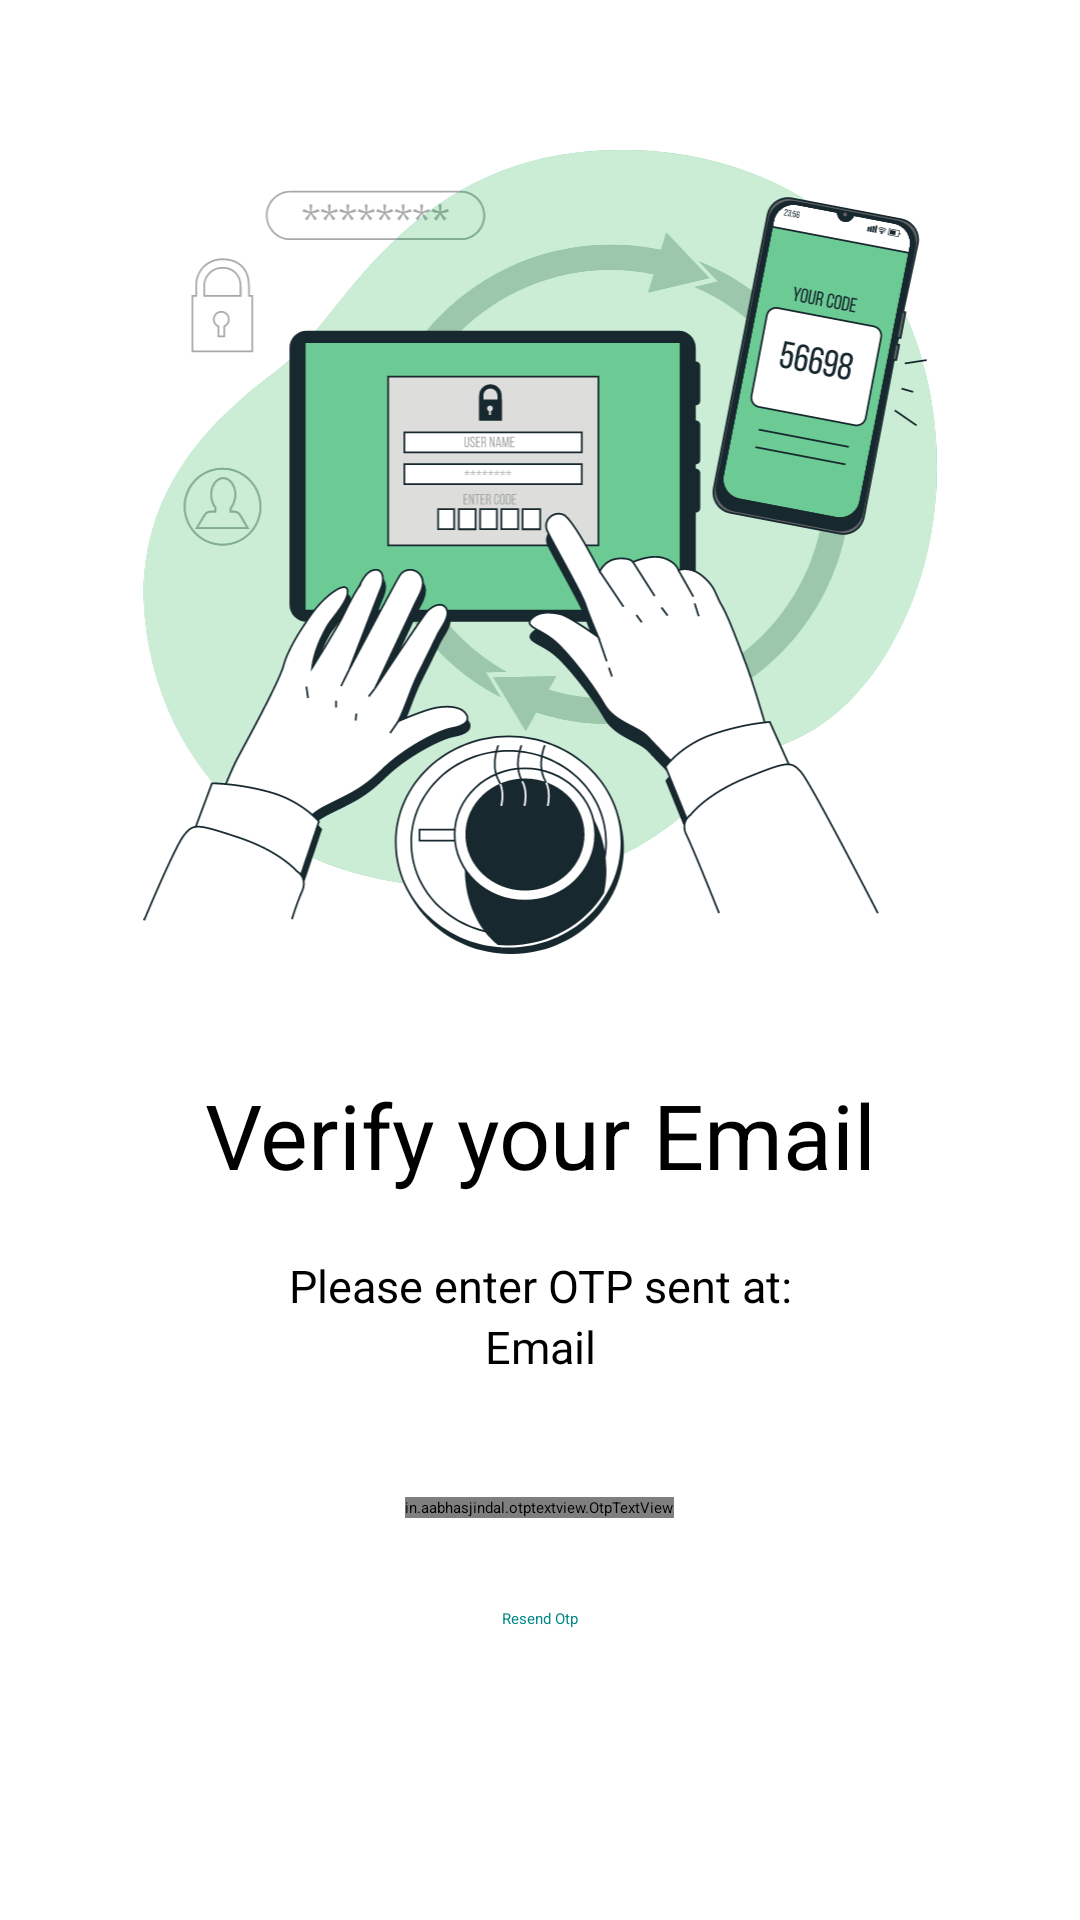

This screen was rendered from an Android layout file. Write that file and the resources it references.
<!-- AndroidManifest.xml: application theme Theme.MyApplication -->
<!-- res/layout/activity_otp_verification.xml -->
<?xml version="1.0" encoding="utf-8"?>
<RelativeLayout xmlns:android="http://schemas.android.com/apk/res/android"
    xmlns:tools="http://schemas.android.com/tools"
    android:layout_width="match_parent"
    android:layout_height="match_parent"
    xmlns:app="http://schemas.android.com/apk/res-auto"
    tools:context=".entry.OtpVerificationActivity"
    android:id="@+id/otpScreenView"
    >

    <ScrollView
        android:layout_width="match_parent"
        android:layout_height="match_parent">
    <LinearLayout
        android:layout_width="match_parent"
        android:layout_height="wrap_content"
        android:orientation="vertical"
        android:layout_marginBottom="30dp"
        android:gravity="center_horizontal"
        >


        <ImageView

            android:layout_width="wrap_content"
            android:layout_height="268dp"
            android:layout_marginTop="50dp"
            android:src="@drawable/otp"
            tools:ignore="ContentDescription" />

        <TextView
            android:layout_marginTop="40dp"
            android:layout_width="match_parent"
            android:layout_height="wrap_content"
            android:textSize="30sp"
            android:text="@string/verify"
            android:gravity="center_horizontal"
            />
        <TextView
            android:layout_marginTop="20dp"
            android:layout_width="match_parent"
            android:layout_height="wrap_content"
            android:textSize="15sp"
            android:text="@string/enter_otp"
            android:gravity="center_horizontal"
            />
        <TextView
            android:id="@+id/emailHere"
            android:layout_width="match_parent"
            android:layout_height="wrap_content"
            android:text="@string/Email"
            android:textSize="15sp"
            android:gravity="center_horizontal"
            />
        <in.aabhasjindal.otptextview.OtpTextView
            android:id="@+id/otpVieww"
            android:layout_marginTop="40dp"
            android:layout_gravity="center_horizontal"
            android:layout_width="wrap_content"
            android:layout_height="wrap_content"
            app:height="40dp"
            app:bar_active_color="@color/teal_200"
            android:textColor="@color/teal_700"
            app:width="40dp"
            app:bar_enabled="true"
            app:bar_height="2dp"
            app:length="4"
            app:otp_text_size="24dp"
            android:layout_marginBottom="30dp"/>

        <TextView
            android:id="@+id/resendOtpButton"
            android:layout_width="match_parent"
            android:layout_height="wrap_content"
            android:text="@string/resendOtp"
            android:gravity="center"
            android:textColor="@color/teal_700"
            />
    </LinearLayout>

    </ScrollView>
    <View
        android:id="@+id/overlay"
        android:layout_width="match_parent"
        android:layout_height="match_parent"
        android:layout_centerInParent="true"
        android:background="#4D000000"
        android:visibility="gone"
        android:clickable="true"
        android:focusable="true"
        />
    <ProgressBar
        android:id="@+id/progressBar"
        android:layout_width="wrap_content"
        android:layout_height="wrap_content"
        android:visibility="gone"
        android:clickable="true"
        android:layout_centerInParent="true"
        android:focusable="true" />
</RelativeLayout>
<!-- resources referenced by this layout -->
<resources>
  <color name="teal_200">#FF03DAC5</color>
  <color name="teal_700">#FF018786</color>
  <!-- drawable otp: vector/xml drawable (drawable, 89749 chars, omitted) -->
  <string name="Email">Email</string>
  <string name="enter_otp">Please enter OTP sent at:</string>
  <string name="resendOtp">Resend Otp</string>
  <string name="verify">Verify your Email</string>
  <style name="Theme.MyApplication" parent="Theme.MaterialComponents.Light.NoActionBar">
          
          <item name="colorPrimary">@color/teal_700</item>
          <item name="colorPrimaryVariant">@color/purple_700</item>
          <item name="colorOnPrimary">@color/white</item>
          
          <item name="colorSecondary">@color/teal_700</item>
          <item name="colorSecondaryVariant">@color/teal_700</item>
          <item name="colorOnSecondary">@color/black</item>
          
          <item name="android:statusBarColor">@color/black</item>
          
          <item name="textInputStyle">@style/AppTextField</item>
  
  
      </style>
  <color name="purple_700">#FF3700B3</color>
  <color name="white">#FFFFFFFF</color>
  <color name="black">#FF000000</color>
  <style name="AppTextField" parent="Widget.MaterialComponents.TextInputLayout.OutlinedBox">
          <item name="boxBackgroundColor">@color/white</item>
      </style>
</resources>
